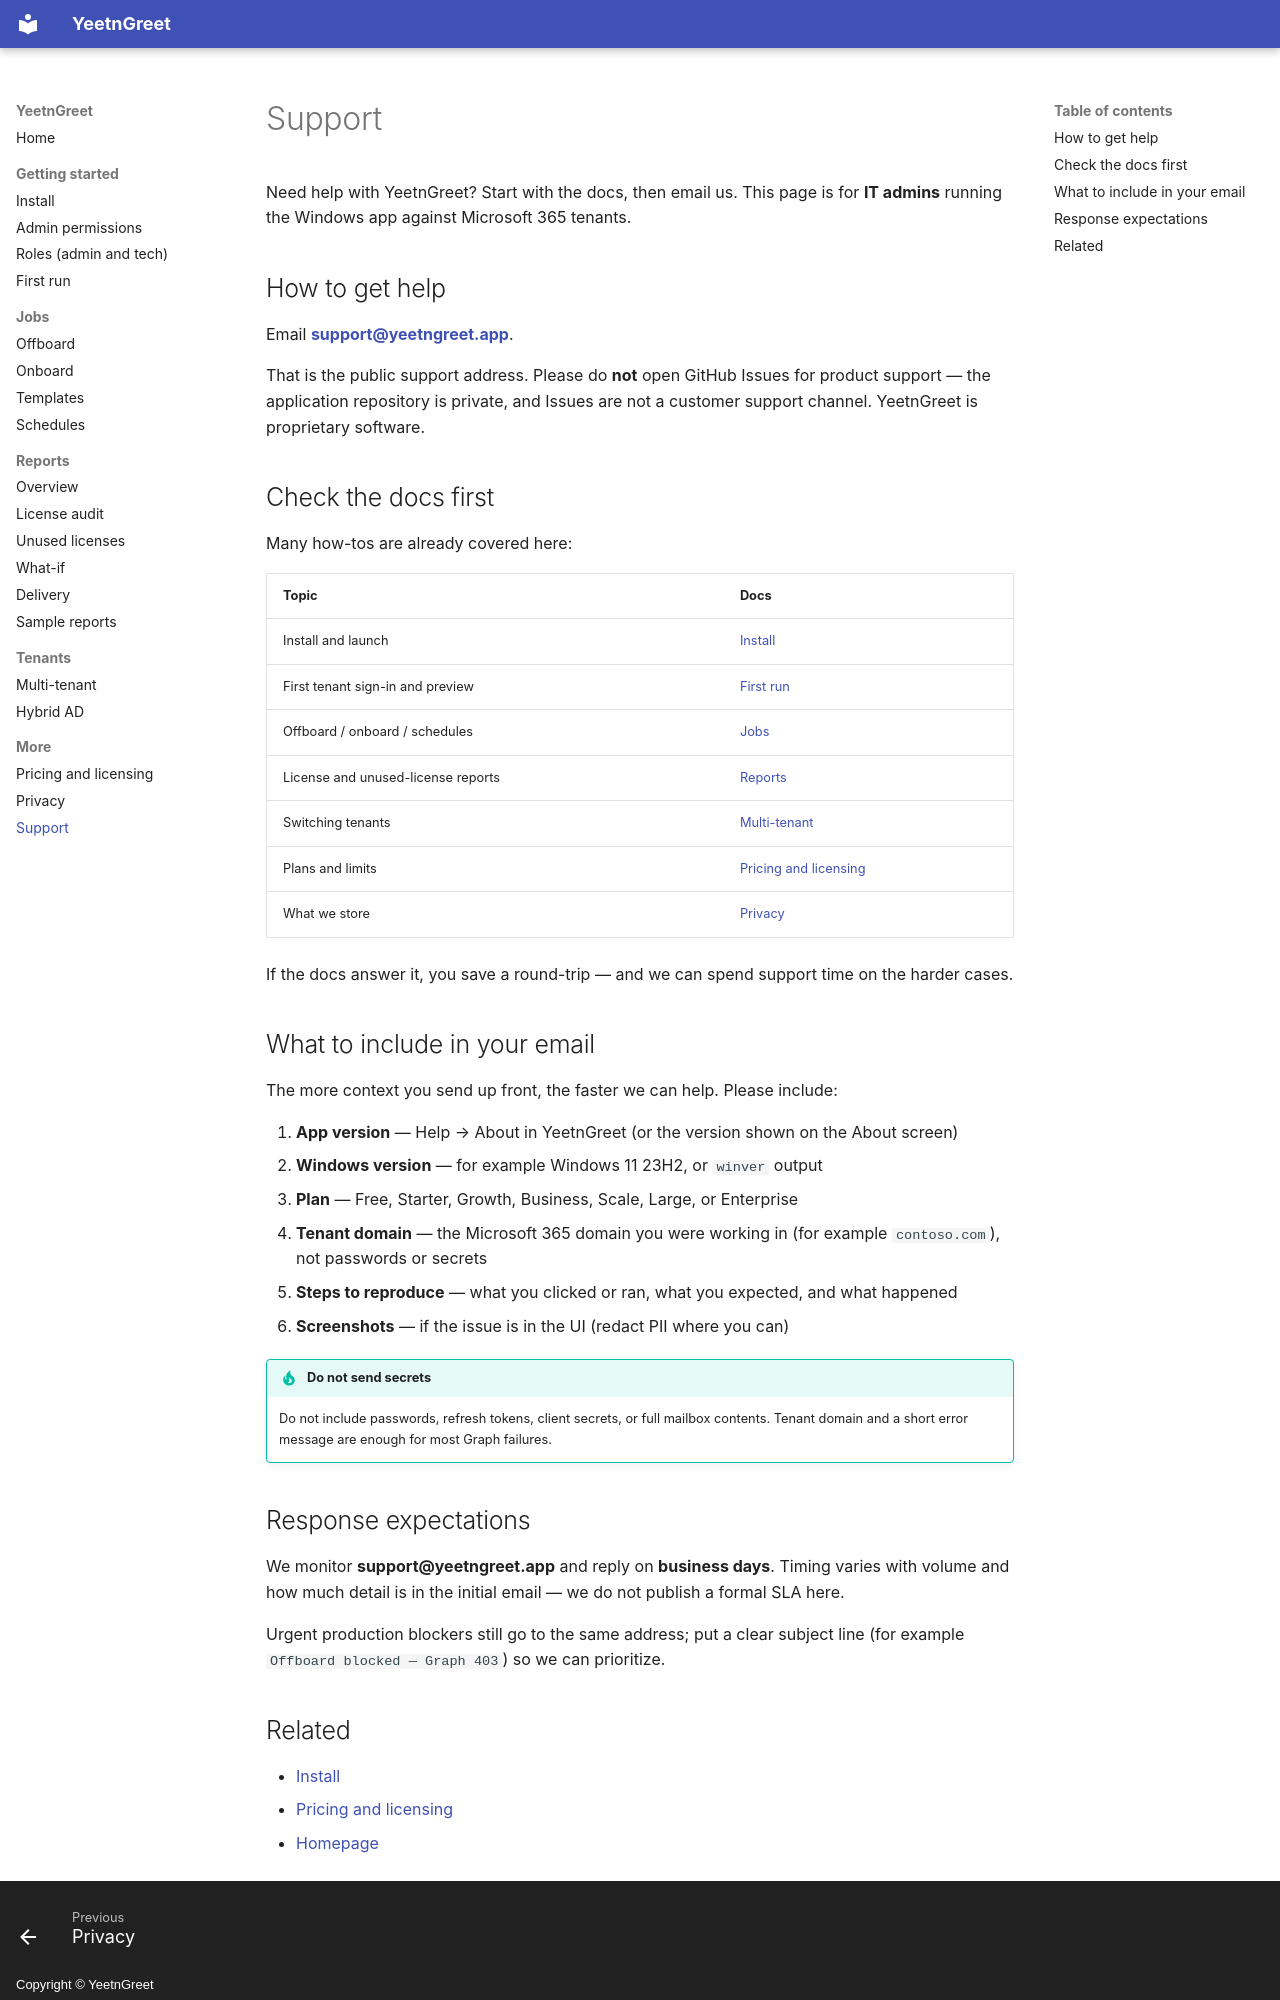

repository: darrenbell09/yeetngreet-site · page: support/index.html · generator: mkdocs · copyright: Copyright © YeetnGreet

---
description: 'Email-only support for IT admins running YeetnGreet: contact support@yeetngreet.app
  after checking the docs.'
---

# Support

Need help with YeetnGreet? Start with the docs, then email us. This page is for **IT admins** running the Windows app against Microsoft 365 tenants.

## How to get help

Email **[support@yeetngreet.app](mailto:support@yeetngreet.app)**.

That is the public support address. Please do **not** open GitHub Issues for product support — the application repository is private, and Issues are not a customer support channel. YeetnGreet is proprietary software.

## Check the docs first

Many how-tos are already covered here:

| Topic | Docs |
| --- | --- |
| Install and launch | [Install](getting-started/install.md) |
| First tenant sign-in and preview | [First run](getting-started/first-run.md) |
| Offboard / onboard / schedules | [Jobs](jobs/offboard.md) |
| License and unused-license reports | [Reports](reports/overview.md) |
| Switching tenants | [Multi-tenant](tenants/multi-tenant.md) |
| Plans and limits | [Pricing and licensing](pricing-and-licensing.md) |
| What we store | [Privacy](privacy.md) |

If the docs answer it, you save a round-trip — and we can spend support time on the harder cases.

## What to include in your email

The more context you send up front, the faster we can help. Please include:

1. **App version** — Help → About in YeetnGreet (or the version shown on the About screen)
2. **Windows version** — for example Windows 11 23H2, or `winver` output
3. **Plan** — Free, Starter, Growth, Business, Scale, Large, or Enterprise
4. **Tenant domain** — the Microsoft 365 domain you were working in (for example `contoso.com`), not passwords or secrets
5. **Steps to reproduce** — what you clicked or ran, what you expected, and what happened
6. **Screenshots** — if the issue is in the UI (redact PII where you can)

!!! tip "Do not send secrets"
    Do not include passwords, refresh tokens, client secrets, or full mailbox contents. Tenant domain and a short error message are enough for most Graph failures.

## Response expectations

We monitor **support@yeetngreet.app** and reply on **business days**. Timing varies with volume and how much detail is in the initial email — we do not publish a formal SLA here.

Urgent production blockers still go to the same address; put a clear subject line (for example `Offboard blocked — Graph 403`) so we can prioritize.
